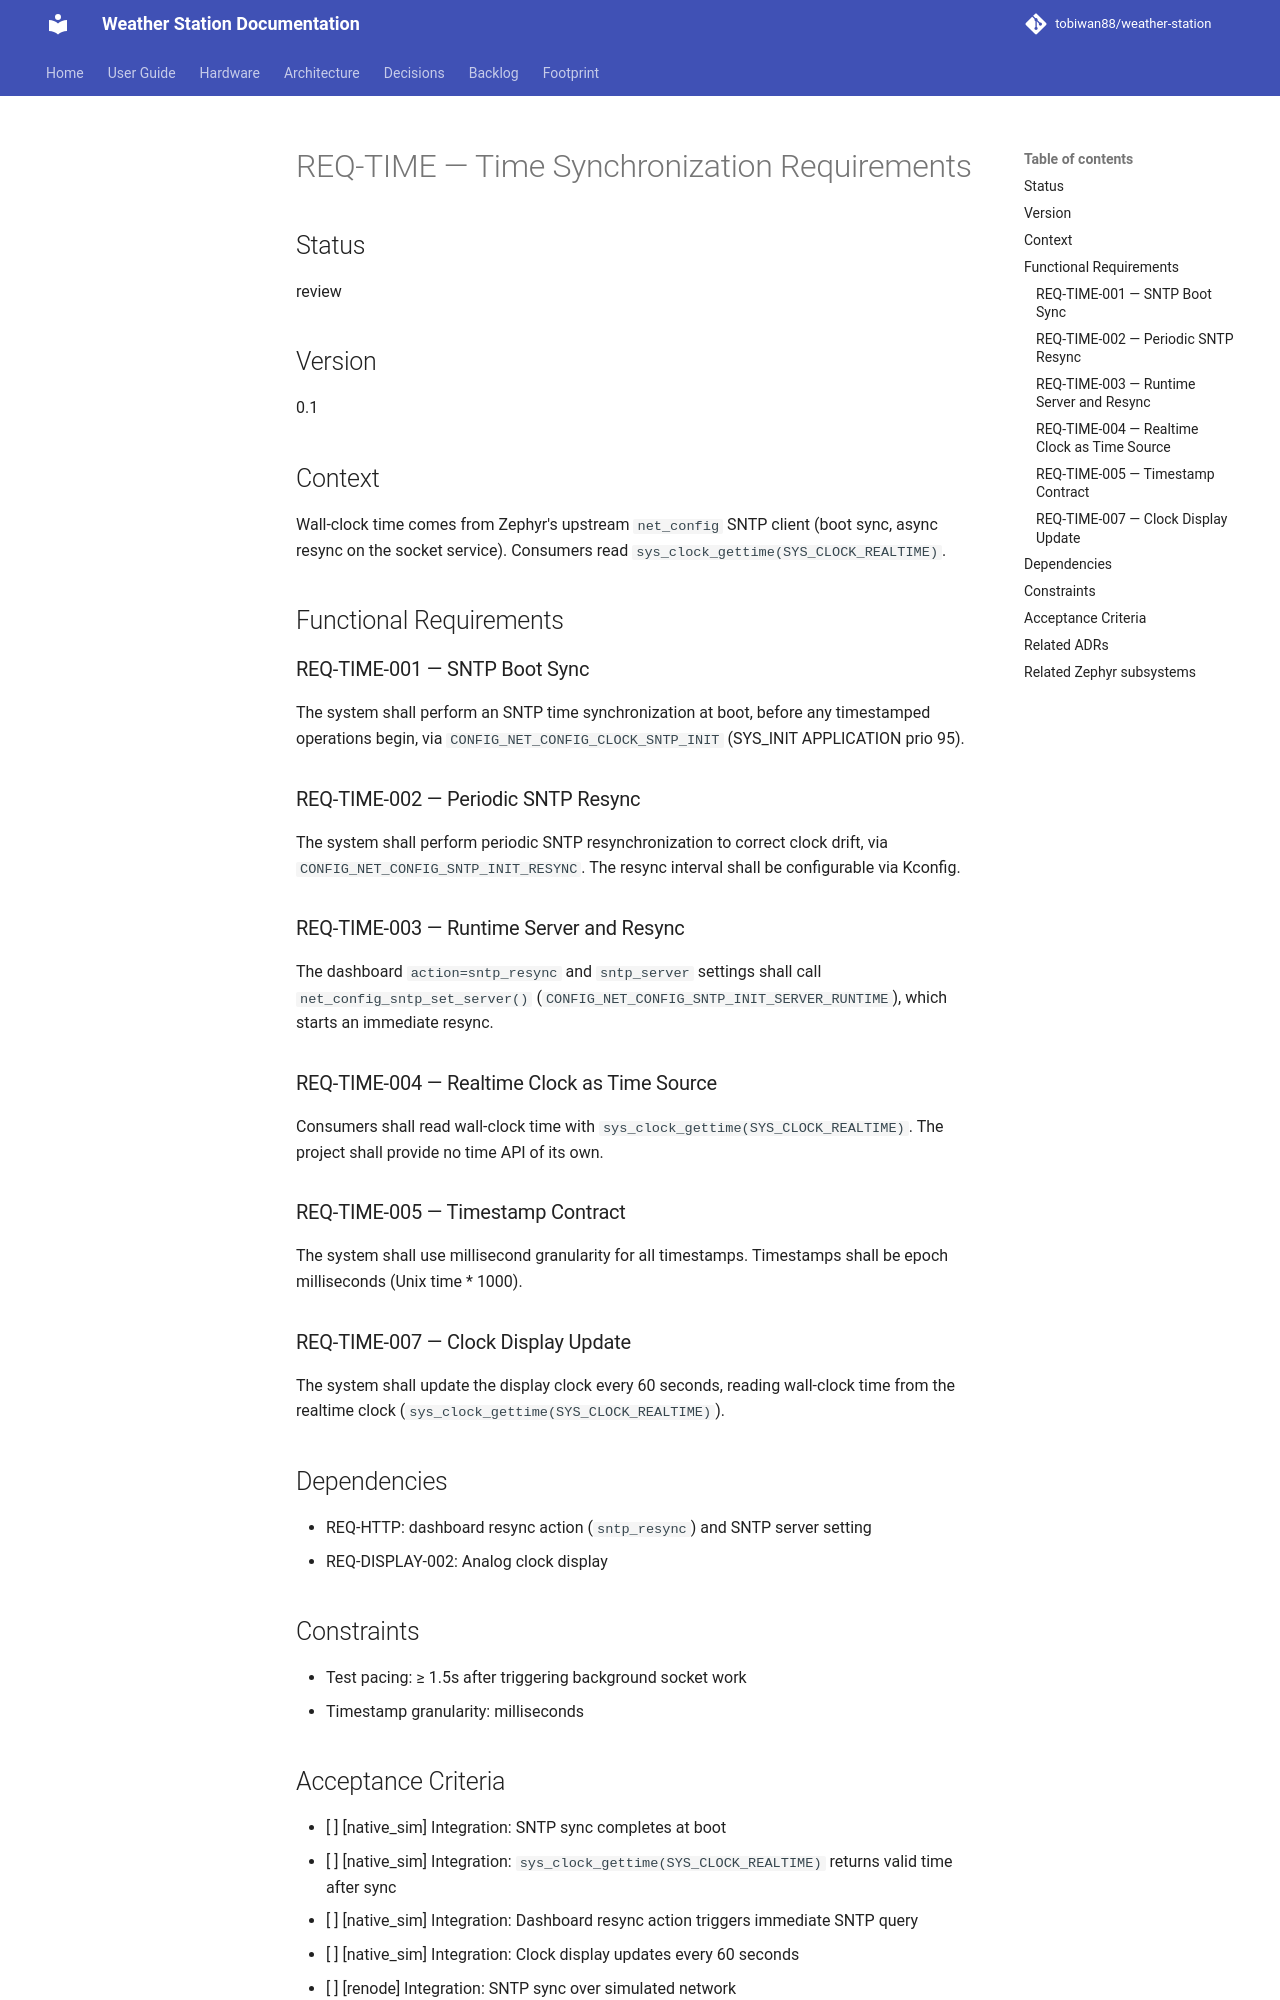

repository: tobiwan88/weather-station · page: requirements/REQ-TIME/index.html · generator: mkdocs

# REQ-TIME — Time Synchronization Requirements

## Status
review

## Version
0.1

## Context
Wall-clock time comes from Zephyr's upstream `net_config` SNTP client (boot sync, async resync on the socket service). Consumers read `sys_clock_gettime(SYS_CLOCK_REALTIME)`.

## Functional Requirements

### REQ-TIME-001 — SNTP Boot Sync
The system shall perform an SNTP time synchronization at boot, before any timestamped operations begin, via `CONFIG_NET_CONFIG_CLOCK_SNTP_INIT` (SYS_INIT APPLICATION prio 95).

### REQ-TIME-002 — Periodic SNTP Resync
The system shall perform periodic SNTP resynchronization to correct clock drift, via `CONFIG_NET_CONFIG_SNTP_INIT_RESYNC`. The resync interval shall be configurable via Kconfig.

### REQ-TIME-003 — Runtime Server and Resync
The dashboard `action=sntp_resync` and `sntp_server` settings shall call `net_config_sntp_set_server()` (`CONFIG_NET_CONFIG_SNTP_INIT_SERVER_RUNTIME`), which starts an immediate resync.

### REQ-TIME-004 — Realtime Clock as Time Source
Consumers shall read wall-clock time with `sys_clock_gettime(SYS_CLOCK_REALTIME)`. The project shall provide no time API of its own.

### REQ-TIME-005 — Timestamp Contract
The system shall use millisecond granularity for all timestamps. Timestamps shall be epoch milliseconds (Unix time * 1000).

### REQ-TIME-007 — Clock Display Update
The system shall update the display clock every 60 seconds, reading wall-clock time from the realtime clock (`sys_clock_gettime(SYS_CLOCK_REALTIME)`).

## Dependencies
- REQ-HTTP: dashboard resync action (`sntp_resync`) and SNTP server setting
- REQ-DISPLAY-002: Analog clock display

## Constraints
- Test pacing: ≥ 1.5s after triggering background socket work
- Timestamp granularity: milliseconds
